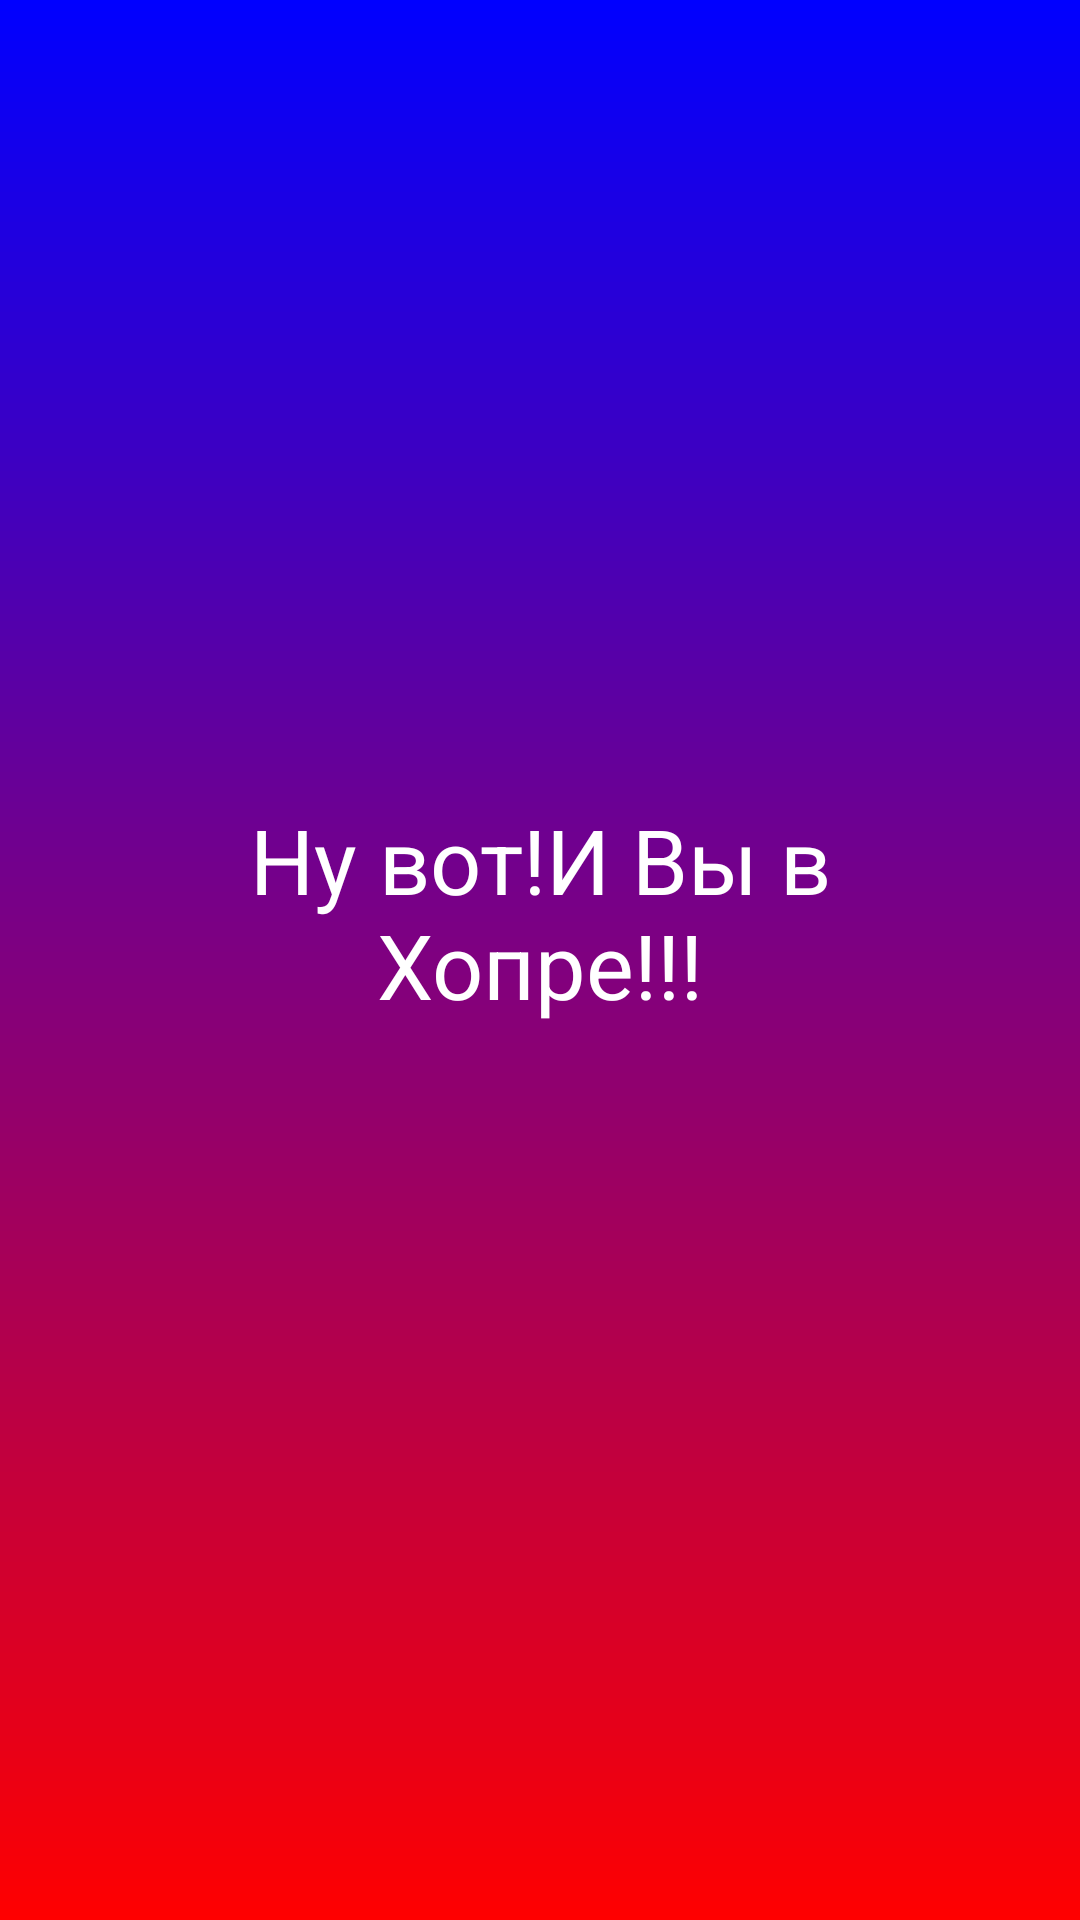

Layout XML and referenced resources for this Android screen:
<!-- AndroidManifest.xml: application theme Theme.DZ15ViewPager2Practice -->
<!-- res/layout/fragment_main.xml -->
<?xml version="1.0" encoding="utf-8"?>
<FrameLayout xmlns:android="http://schemas.android.com/apk/res/android"
    xmlns:tools="http://schemas.android.com/tools"
    android:layout_width="match_parent"
    android:layout_height="match_parent"
    android:background="@drawable/logincolor"
    tools:context=".MainFragment">


    <TextView
        android:layout_width="match_parent"
        android:layout_height="match_parent"
        android:text="Ну вот!И Вы в Хопре!!!"
        android:textSize="30dp"
        android:padding="36dp"
        android:gravity="center"
        android:layout_marginBottom="32dp"
        android:backgroundTint="@color/white"
        android:textColor="@color/white"

        />

</FrameLayout>
<!-- resources referenced by this layout -->
<resources>
  <color name="white">#FFFFFFFF</color>
  <!-- drawable logincolor (drawable) -->
  <?xml version="1.0" encoding="utf-8"?>
  <shape xmlns:android="http://schemas.android.com/apk/res/android">
      <gradient
          android:angle="100"
          android:endColor="@color/red"
          android:startColor="@color/blue"
          android:type="linear"
          />
  
  </shape>
  <style name="Theme.DZ15ViewPager2Practice" parent="Base.Theme.DZ15ViewPager2Practice" />
  <color name="red">#FFFF0000</color>
  <color name="blue">#FF0000FF</color>
  <style name="Base.Theme.DZ15ViewPager2Practice" parent="Theme.Material3.DayNight.NoActionBar">
          
          
      </style>
</resources>
